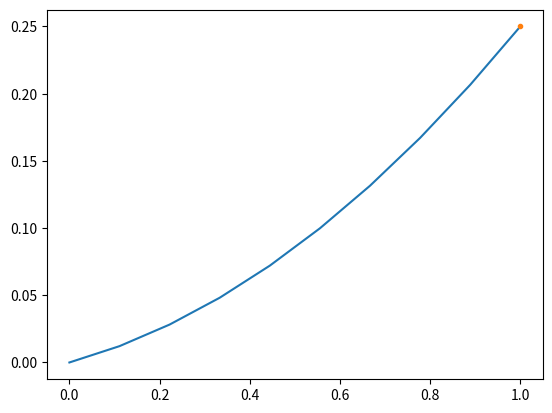

Generate this figure with matplotlib:
import matplotlib.pyplot as plt


def f(t, c1, c2):
    global lamb
    return lamb / (2 - 2 * lamb) * t * t / 2 + c1 * t + c2


def fa(c1, c2):
    return f(0, c1, c2)


def fb(c1, c2):
    return f(1, c1, c2)


def f1(t, c1):
    global lamb
    return lamb / (2 - 2 * lamb) * t + c1


def f1a(c1):
    return f1(0, c1)


def f1b(c1):
    return f1(1, c1)


def assume_f1a(xp1):
    global lamb
    t = 0
    return xp1 - (t * lamb / (2 - 2 * lamb))


def shooting(e, c2, xb):
    c1 = 0
    c2 = c2
    _f1a = 1.0
    xb_flist = []
    xb_found = .0
    f1a_high = None
    f1a_low = None
    while f1a_high is None or f1a_low is None:
        c1 = assume_f1a(_f1a)
        xb_found = fb(c1, c2)
        # print(xb_found, _f1a, "[ ", f1a_low, f1a_high, " ]")
        xb_flist.append(xb_found)
        if abs(xb_found - xb) <= e:
            break
        else:
            if xb_found > xb:
                # print("high")
                f1a_high = _f1a
                _f1a = _f1a - 10
            else:
                # print("low")
                f1a_low = _f1a
                _f1a = _f1a + 10
    while abs(xb_found - xb) > e:
        _f1a = (f1a_low + f1a_high) / 2.0
        c1 = assume_f1a(_f1a)
        xb_found = fb(c1, c2)
        # print(xb_found, _f1a, "[ ", f1a_low, f1a_high, " ]")
        xb_flist.append(xb_found)
        if xb_found > xb:
            f1a_high = _f1a
        else:
            f1a_low = _f1a
    return c1, xb_found, xb_flist


def S(c1, c2):
    return fb(c1, c2) - pow(f1b(c1), 2)


def findLamb(e, c2, xb, res):
    def appendVal():
        c1_arr.append(c1)
        xf_arr.append(xf)
        xf_list_arr.append(xf_list.copy())
        lamb_arr.append(lamb)

    def findDiff():
        appendVal()
        f_res = S(c1, c2)
        f_res_list.append(f_res)
        return abs(f_res - res)

    global lamb
    lamb_arr = [lamb]
    c1 = .0
    c2 = c2
    c1_arr = []
    xf = .0
    xf_arr = []
    xf_list = []
    xf_list_arr = []
    f_res_list = []
    lamb0 = [0.1, None]
    lamb1 = [None, None]
    diff = 0

    lamb = lamb0[0]
    c1, xf, xf_list = shooting(e, c2, xb)
    f_res = S(c1, c2)
    diff = abs(f_res - res)
    lamb0[1] = diff
    lamb += e
    c1, xf, xf_list = shooting(e, c2, xb)
    diff = findDiff()
    lamb1[0], lamb1[1] = lamb, diff
    while lamb1[1] < lamb0[1]:
        lamb += e
        c1, xf, xf_list = shooting(e, c2, xb)
        f_res = S(c1, c2)
        diff = abs(f_res - res)
        lamb0[0], lamb0[1] = lamb1.copy()
        lamb1[0], lamb1[1] = lamb, diff

    lamb = lamb0[0]
    c1, xf, xf_list = shooting(e, c2, xb)

    return c1, c1_arr, lamb_arr, xf_arr, xf_list_arr


def J(c1, c2):
    return pow(f1b(c1), 2)


lamb = 1.1
_e = 1e-5
_ta = 0
_tb = 1
_xa = 0
_xb = .25
_c2 = 0
_res = .08333

_c1, _c2_arr, _lamb_arr, _xf_arr, _xf_list_arr = findLamb(_e, _c2, _xb, _res)
#_c1, _xf, _xf_list = shooting(_e, _c2, _xb)
print("c1 = ", _c1, "\nc2 = ", _c2, "\nlambda = ", lamb, "\nS[x] = ", S(_c1, _c2))

for j in range(11):
    x = f(j*.1, _c1, _c2)
    x1 = f1(j*.1, _c1)
    print("t = ", j*.1, "S = ", x-x1*x1)

t_points = []
x_points = []
n = 10
for i in range(n):
    t_points.append((_tb * i) / (n - 1))
    x_points.append(f(t_points[-1], _c1, _c2))

#print(t_points, "\n", x_points)
plt.plot(t_points, x_points)
plt.plot(t_points[-1], x_points[-1], ".")
plt.show()


#####################################################################
# old algorithms to find lamb
#####################################################################


#c1, xf, xf_list = shooting(e, c2, xb)
#_res = F(c1, c2)
#diff = abs(f_res - res)

# N = 0
# while N < 1000:
#    lamb = 0.1+e*N*100
#    diffff = findDiff()
#    print(lamb, diffff)
#    N+=1
# lamb = lamb0[0]
# diff = findDiff()
# lamb0[0], lamb0[1] = lamb, diff
# while diff <= lamb0[1]:
#    lamb1[0], lamb1[1] = lamb, diff
#    lamb *= 10
#    diff = findDiff()
# lamb1[0], lamb1[1] = lamb, diff
# print("*10")
# lamb1 = lamb0.copy()
# lamb0[0], lamb0[1] = lamb, diff
# lamb /= 10
# diff = findDiff()
# while diff <= lamb1[1]:
#    lamb1[0], lamb1[1] = lamb, diff
#    lamb /= 10
#    diff = findDiff()
#    print("/10")
# lamb1[0], lamb1[1] = lamb, diff

# while diff > e:
#    #print("eee", diff, lamb)
#    #print(lamb0, lamb1)
#    lamb = (lamb0[0] + lamb1[0]) / 2.0
#    diff = findDiff()
#    tlamb = lamb
#    lamb = (lamb0[0] + tlamb) / 2.0
#    diff0 = findDiff()
#    lamb = (lamb1[0] + tlamb) / 2.0
#    diff1 = findDiff()
#    lamb = tlamb
#    if diff0 < diff1:
#        lamb1[0], lamb1[1] = lamb, diff
#    else:
#        lamb0[0], lamb0[1] = lamb, diff
